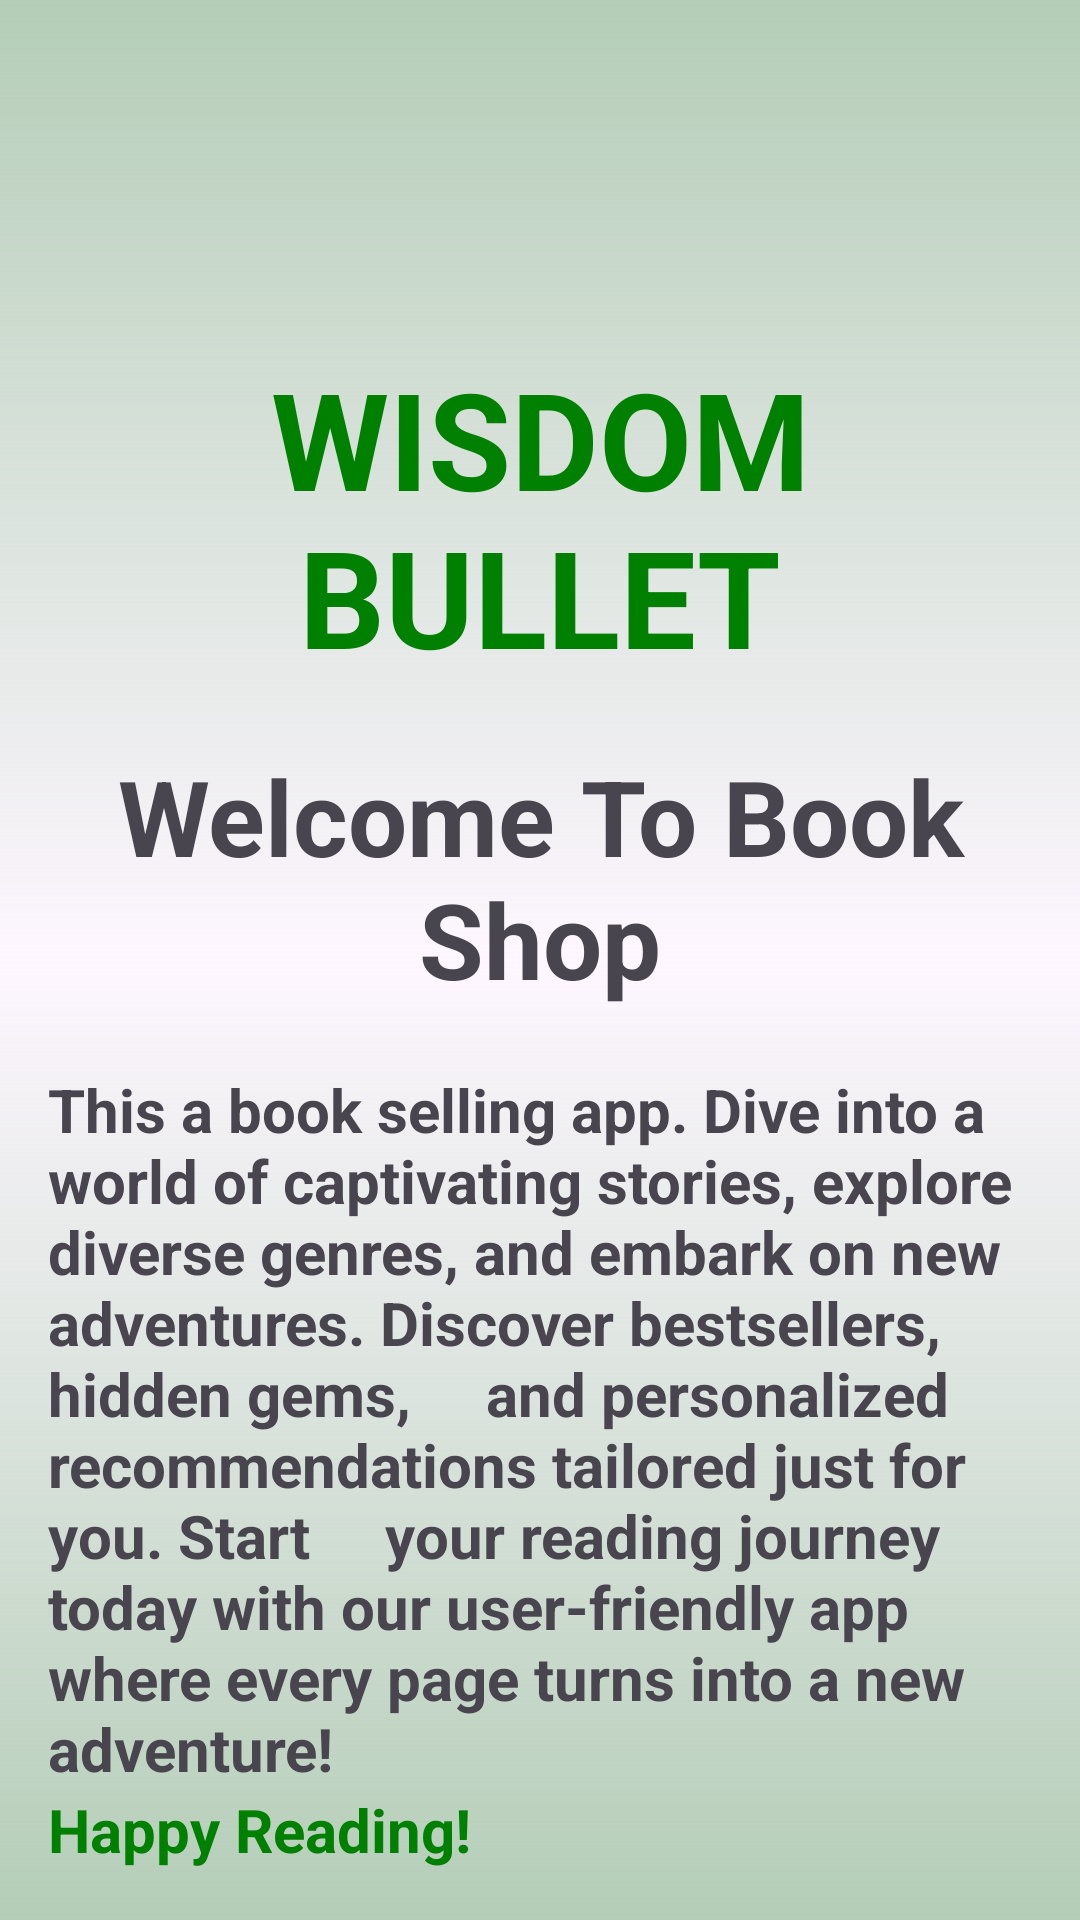

This screen was rendered from an Android layout file. Write that file and the resources it references.
<!-- AndroidManifest.xml: application theme Theme.BookShopApp -->
<!-- res/layout/activity_main.xml -->
<?xml version="1.0" encoding="utf-8"?>
<LinearLayout xmlns:android="http://schemas.android.com/apk/res/android"
    xmlns:app="http://schemas.android.com/apk/res-auto"
    xmlns:tools="http://schemas.android.com/tools"
    android:layout_width="match_parent"
    android:layout_height="match_parent"
    android:background="@drawable/gradient_background"
    android:orientation="vertical"
    android:padding="16dp"
    tools:context=".MainActivity">


    <TextView
        android:layout_width="match_parent"
        android:layout_height="wrap_content"
        android:layout_marginTop="100dp"
        android:fontFamily="sans-serif"
        android:text="WISDOM BULLET"
        android:textAlignment="center"
        android:textColor="#008000"
        android:textSize="45dp"
        android:textStyle="bold" />


    <TextView
        android:layout_width="wrap_content"
        android:layout_height="wrap_content"
        android:layout_marginTop="20dp"
        android:fontFamily="sans-serif"
        android:text="Welcome To Book Shop"
        android:textAlignment="center"
        android:textSize="35dp"
        android:textStyle="bold"
        app:layout_constraintBottom_toBottomOf="parent"
        app:layout_constraintEnd_toEndOf="parent"
        app:layout_constraintStart_toStartOf="parent"
        app:layout_constraintTop_toTopOf="parent" />


    <TextView
        android:layout_width="wrap_content"
        android:layout_height="wrap_content"
        android:layout_marginTop="20dp"
        android:fontFamily="sans-serif"
        android:text="This a book selling app. Dive into a world of captivating stories, explore diverse genres, and embark on new adventures. Discover bestsellers, hidden gems,
    and personalized recommendations tailored just for you. Start
    your reading journey today with our user-friendly app
    where every page turns into a new adventure!"
        android:textAlignment="textStart"
        android:textSize="20dp"
        android:textStyle="bold" />

    <TextView
        android:layout_width="wrap_content"
        android:layout_height="wrap_content"
        android:fontFamily="sans-serif"
        android:text="Happy Reading!"
        android:textAlignment="textStart"
        android:textColor="#008000"
        android:textSize="20dp"
        android:textStyle="bold" />


    <Button
        android:id="@+id/buttonContinue"
        android:layout_width="match_parent"
        android:layout_height="wrap_content"
        android:layout_marginTop="20dp"
        android:backgroundTint="#008000"
        android:drawablePadding="6dp"
        android:padding="6dp"
        android:text="CONTINUE.."
        android:textAlignment="center"
        android:textStyle="bold"
        app:cornerRadius="25dp" />

    <Button
        android:id="@+id/buttonExit"
        android:layout_width="match_parent"
        android:layout_height="wrap_content"
        android:layout_marginTop="20dp"
        android:backgroundTint="#008000"
        android:drawablePadding="6dp"
        android:padding="6dp"
        android:text="CONTINUE.."
        android:textAlignment="center"
        android:textStyle="bold"
        app:cornerRadius="25dp" />



</LinearLayout>
<!-- resources referenced by this layout -->
<resources>
  <!-- drawable gradient_background (drawable) -->
  <layer-list xmlns:android="http://schemas.android.com/apk/res/android">
      <item android:id="@android:id/background">
          <shape>
              <gradient
                  android:startColor="#EEAECAB2"
                  android:centerColor="#0000D4FF"
                  android:endColor="#EEAECAB2"
                  android:angle="15"
                  android:type="linear"/>
          </shape>
      </item>
  </layer-list>
  
  
  
  
  
      
      
      
      
      
      
      
      
      
      
      
      
      
      
  <style name="Theme.BookShopApp" parent="Base.Theme.BookShopApp" />
  <style name="Base.Theme.BookShopApp" parent="Theme.Material3.DayNight.NoActionBar">
          
          
      </style>
</resources>
